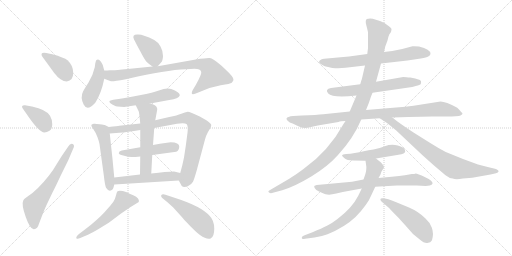
t = 0.00 s
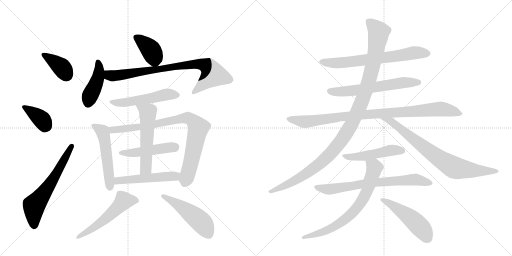
t = 3.44 s
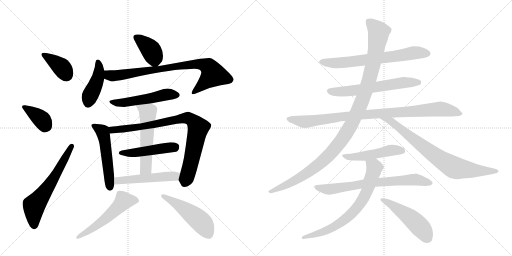
t = 6.88 s
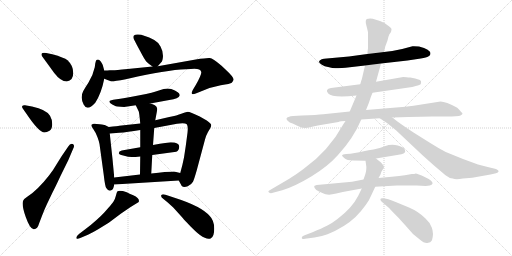
t = 10.33 s
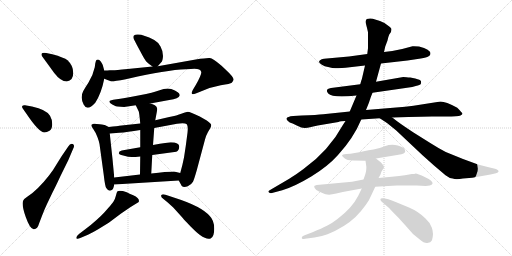
t = 13.77 s
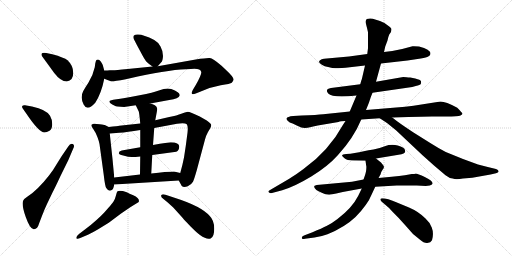
t = 17.21 s

The animated SVG that drew these frames (rendered in a browser with its animation timeline set to each time). Animation: 23 CSS @keyframes rules; one cycle of 17.21 s.

<svg version="1.1" viewBox="0 0 2048 1024" xmlns="http://www.w3.org/2000/svg">
  <g stroke="lightgray" stroke-dasharray="1,1" stroke-width="1" transform="scale(4, 4)">
    <line x1="0" y1="0" x2="256" y2="256"></line>
    <line x1="256" y1="0" x2="0" y2="256"></line>
    <line x1="128" y1="0" x2="128" y2="256"></line>
    <line x1="0" y1="128" x2="256" y2="128"></line>
    <line x1="256" y1="0" x2="512" y2="256"></line>
    <line x1="512" y1="0" x2="256" y2="256"></line>
    <line x1="384" y1="0" x2="384" y2="256"></line>
    <line x1="256" y1="128" x2="512" y2="128"></line>
  </g>
<g transform="scale(1, -1) translate(0, -850)">
   <style type="text/css">
    @keyframes keyframes0 {
      from {
       stroke: black;
       stroke-dashoffset: 381;
       stroke-width: 128;
       }
       55% {
       animation-timing-function: step-end;
       stroke: black;
       stroke-dashoffset: 0;
       stroke-width: 128;
       }
       to {
       stroke: black;
       stroke-width: 1024;
       }
       }
       #make-me-a-hanzi-animation-0 {
         animation: keyframes0 0.560059s both;
         animation-delay: 0.000000s;
         animation-timing-function: linear;
       }
    @keyframes keyframes1 {
      from {
       stroke: black;
       stroke-dashoffset: 377;
       stroke-width: 128;
       }
       55% {
       animation-timing-function: step-end;
       stroke: black;
       stroke-dashoffset: 0;
       stroke-width: 128;
       }
       to {
       stroke: black;
       stroke-width: 1024;
       }
       }
       #make-me-a-hanzi-animation-1 {
         animation: keyframes1 0.556803s both;
         animation-delay: 0.560059s;
         animation-timing-function: linear;
       }
    @keyframes keyframes2 {
      from {
       stroke: black;
       stroke-dashoffset: 619;
       stroke-width: 128;
       }
       67% {
       animation-timing-function: step-end;
       stroke: black;
       stroke-dashoffset: 0;
       stroke-width: 128;
       }
       to {
       stroke: black;
       stroke-width: 1024;
       }
       }
       #make-me-a-hanzi-animation-2 {
         animation: keyframes2 0.753743s both;
         animation-delay: 1.116862s;
         animation-timing-function: linear;
       }
    @keyframes keyframes3 {
      from {
       stroke: black;
       stroke-dashoffset: 389;
       stroke-width: 128;
       }
       56% {
       animation-timing-function: step-end;
       stroke: black;
       stroke-dashoffset: 0;
       stroke-width: 128;
       }
       to {
       stroke: black;
       stroke-width: 1024;
       }
       }
       #make-me-a-hanzi-animation-3 {
         animation: keyframes3 0.566569s both;
         animation-delay: 1.870605s;
         animation-timing-function: linear;
       }
    @keyframes keyframes4 {
      from {
       stroke: black;
       stroke-dashoffset: 429;
       stroke-width: 128;
       }
       58% {
       animation-timing-function: step-end;
       stroke: black;
       stroke-dashoffset: 0;
       stroke-width: 128;
       }
       to {
       stroke: black;
       stroke-width: 1024;
       }
       }
       #make-me-a-hanzi-animation-4 {
         animation: keyframes4 0.599121s both;
         animation-delay: 2.437174s;
         animation-timing-function: linear;
       }
    @keyframes keyframes5 {
      from {
       stroke: black;
       stroke-dashoffset: 819;
       stroke-width: 128;
       }
       73% {
       animation-timing-function: step-end;
       stroke: black;
       stroke-dashoffset: 0;
       stroke-width: 128;
       }
       to {
       stroke: black;
       stroke-width: 1024;
       }
       }
       #make-me-a-hanzi-animation-5 {
         animation: keyframes5 0.916504s both;
         animation-delay: 3.036296s;
         animation-timing-function: linear;
       }
    @keyframes keyframes6 {
      from {
       stroke: black;
       stroke-dashoffset: 521;
       stroke-width: 128;
       }
       63% {
       animation-timing-function: step-end;
       stroke: black;
       stroke-dashoffset: 0;
       stroke-width: 128;
       }
       to {
       stroke: black;
       stroke-width: 1024;
       }
       }
       #make-me-a-hanzi-animation-6 {
         animation: keyframes6 0.673991s both;
         animation-delay: 3.952799s;
         animation-timing-function: linear;
       }
    @keyframes keyframes7 {
      from {
       stroke: black;
       stroke-dashoffset: 526;
       stroke-width: 128;
       }
       63% {
       animation-timing-function: step-end;
       stroke: black;
       stroke-dashoffset: 0;
       stroke-width: 128;
       }
       to {
       stroke: black;
       stroke-width: 1024;
       }
       }
       #make-me-a-hanzi-animation-7 {
         animation: keyframes7 0.678060s both;
         animation-delay: 4.626790s;
         animation-timing-function: linear;
       }
    @keyframes keyframes8 {
      from {
       stroke: black;
       stroke-dashoffset: 854;
       stroke-width: 128;
       }
       74% {
       animation-timing-function: step-end;
       stroke: black;
       stroke-dashoffset: 0;
       stroke-width: 128;
       }
       to {
       stroke: black;
       stroke-width: 1024;
       }
       }
       #make-me-a-hanzi-animation-8 {
         animation: keyframes8 0.944987s both;
         animation-delay: 5.304850s;
         animation-timing-function: linear;
       }
    @keyframes keyframes9 {
      from {
       stroke: black;
       stroke-dashoffset: 478;
       stroke-width: 128;
       }
       61% {
       animation-timing-function: step-end;
       stroke: black;
       stroke-dashoffset: 0;
       stroke-width: 128;
       }
       to {
       stroke: black;
       stroke-width: 1024;
       }
       }
       #make-me-a-hanzi-animation-9 {
         animation: keyframes9 0.638997s both;
         animation-delay: 6.249837s;
         animation-timing-function: linear;
       }
    @keyframes keyframes10 {
      from {
       stroke: black;
       stroke-dashoffset: 550;
       stroke-width: 128;
       }
       64% {
       animation-timing-function: step-end;
       stroke: black;
       stroke-dashoffset: 0;
       stroke-width: 128;
       }
       to {
       stroke: black;
       stroke-width: 1024;
       }
       }
       #make-me-a-hanzi-animation-10 {
         animation: keyframes10 0.697591s both;
         animation-delay: 6.888835s;
         animation-timing-function: linear;
       }
    @keyframes keyframes11 {
      from {
       stroke: black;
       stroke-dashoffset: 510;
       stroke-width: 128;
       }
       62% {
       animation-timing-function: step-end;
       stroke: black;
       stroke-dashoffset: 0;
       stroke-width: 128;
       }
       to {
       stroke: black;
       stroke-width: 1024;
       }
       }
       #make-me-a-hanzi-animation-11 {
         animation: keyframes11 0.665039s both;
         animation-delay: 7.586426s;
         animation-timing-function: linear;
       }
    @keyframes keyframes12 {
      from {
       stroke: black;
       stroke-dashoffset: 539;
       stroke-width: 128;
       }
       64% {
       animation-timing-function: step-end;
       stroke: black;
       stroke-dashoffset: 0;
       stroke-width: 128;
       }
       to {
       stroke: black;
       stroke-width: 1024;
       }
       }
       #make-me-a-hanzi-animation-12 {
         animation: keyframes12 0.688639s both;
         animation-delay: 8.251465s;
         animation-timing-function: linear;
       }
    @keyframes keyframes13 {
      from {
       stroke: black;
       stroke-dashoffset: 500;
       stroke-width: 128;
       }
       62% {
       animation-timing-function: step-end;
       stroke: black;
       stroke-dashoffset: 0;
       stroke-width: 128;
       }
       to {
       stroke: black;
       stroke-width: 1024;
       }
       }
       #make-me-a-hanzi-animation-13 {
         animation: keyframes13 0.656901s both;
         animation-delay: 8.940104s;
         animation-timing-function: linear;
       }
    @keyframes keyframes14 {
      from {
       stroke: black;
       stroke-dashoffset: 682;
       stroke-width: 128;
       }
       69% {
       animation-timing-function: step-end;
       stroke: black;
       stroke-dashoffset: 0;
       stroke-width: 128;
       }
       to {
       stroke: black;
       stroke-width: 1024;
       }
       }
       #make-me-a-hanzi-animation-14 {
         animation: keyframes14 0.805013s both;
         animation-delay: 9.597005s;
         animation-timing-function: linear;
       }
    @keyframes keyframes15 {
      from {
       stroke: black;
       stroke-dashoffset: 613;
       stroke-width: 128;
       }
       67% {
       animation-timing-function: step-end;
       stroke: black;
       stroke-dashoffset: 0;
       stroke-width: 128;
       }
       to {
       stroke: black;
       stroke-width: 1024;
       }
       }
       #make-me-a-hanzi-animation-15 {
         animation: keyframes15 0.748861s both;
         animation-delay: 10.402018s;
         animation-timing-function: linear;
       }
    @keyframes keyframes16 {
      from {
       stroke: black;
       stroke-dashoffset: 952;
       stroke-width: 128;
       }
       76% {
       animation-timing-function: step-end;
       stroke: black;
       stroke-dashoffset: 0;
       stroke-width: 128;
       }
       to {
       stroke: black;
       stroke-width: 1024;
       }
       }
       #make-me-a-hanzi-animation-16 {
         animation: keyframes16 1.024740s both;
         animation-delay: 11.150879s;
         animation-timing-function: linear;
       }
    @keyframes keyframes17 {
      from {
       stroke: black;
       stroke-dashoffset: 1133;
       stroke-width: 128;
       }
       79% {
       animation-timing-function: step-end;
       stroke: black;
       stroke-dashoffset: 0;
       stroke-width: 128;
       }
       to {
       stroke: black;
       stroke-width: 1024;
       }
       }
       #make-me-a-hanzi-animation-17 {
         animation: keyframes17 1.172038s both;
         animation-delay: 12.175618s;
         animation-timing-function: linear;
       }
    @keyframes keyframes18 {
      from {
       stroke: black;
       stroke-dashoffset: 779;
       stroke-width: 128;
       }
       72% {
       animation-timing-function: step-end;
       stroke: black;
       stroke-dashoffset: 0;
       stroke-width: 128;
       }
       to {
       stroke: black;
       stroke-width: 1024;
       }
       }
       #make-me-a-hanzi-animation-18 {
         animation: keyframes18 0.883952s both;
         animation-delay: 13.347656s;
         animation-timing-function: linear;
       }
    @keyframes keyframes19 {
      from {
       stroke: black;
       stroke-dashoffset: 496;
       stroke-width: 128;
       }
       62% {
       animation-timing-function: step-end;
       stroke: black;
       stroke-dashoffset: 0;
       stroke-width: 128;
       }
       to {
       stroke: black;
       stroke-width: 1024;
       }
       }
       #make-me-a-hanzi-animation-19 {
         animation: keyframes19 0.653646s both;
         animation-delay: 14.231608s;
         animation-timing-function: linear;
       }
    @keyframes keyframes20 {
      from {
       stroke: black;
       stroke-dashoffset: 718;
       stroke-width: 128;
       }
       70% {
       animation-timing-function: step-end;
       stroke: black;
       stroke-dashoffset: 0;
       stroke-width: 128;
       }
       to {
       stroke: black;
       stroke-width: 1024;
       }
       }
       #make-me-a-hanzi-animation-20 {
         animation: keyframes20 0.834310s both;
         animation-delay: 14.885254s;
         animation-timing-function: linear;
       }
    @keyframes keyframes21 {
      from {
       stroke: black;
       stroke-dashoffset: 717;
       stroke-width: 128;
       }
       70% {
       animation-timing-function: step-end;
       stroke: black;
       stroke-dashoffset: 0;
       stroke-width: 128;
       }
       to {
       stroke: black;
       stroke-width: 1024;
       }
       }
       #make-me-a-hanzi-animation-21 {
         animation: keyframes21 0.833496s both;
         animation-delay: 15.719564s;
         animation-timing-function: linear;
       }
    @keyframes keyframes22 {
      from {
       stroke: black;
       stroke-dashoffset: 497;
       stroke-width: 128;
       }
       62% {
       animation-timing-function: step-end;
       stroke: black;
       stroke-dashoffset: 0;
       stroke-width: 128;
       }
       to {
       stroke: black;
       stroke-width: 1024;
       }
       }
       #make-me-a-hanzi-animation-22 {
         animation: keyframes22 0.654460s both;
         animation-delay: 16.553060s;
         animation-timing-function: linear;
       }
</style>
<path d="M 267 524 Q 293 528 293 558 Q 293 588 270 609 Q 257 620 209 633 L 185 638 Q 170 640 167 636 Q 164 631 169 624 L 217 558 Q 243 524 267 524 Z" fill="lightgray"></path> 
<path d="M 105 396 Q 156 320 178 320 Q 187 320 198 327 Q 209 334 209 353 Q 209 372 200 387 Q 185 412 128 424 L 100 429 Q 92 430 89 426.5 Q 86 423 91 416 L 105 396 Z" fill="lightgray"></path> 
<path d="M 247 226 L 227 194 Q 214 171 196 148 Q 150 89 109 63 Q 95 54 93 48 Q 85 33 103 -18 Q 121 -69 136 -67 Q 150 -67 157 -42 L 167 -16 Q 177 11 188 34 L 210 80 Q 221 101 241 144 L 273 209 L 293 256 Q 300 270 291 274 Q 281 278 273 264 L 247 226 Z" fill="lightgray"></path> 
<path d="M 631 585 L 645 601 Q 651 606 652 626 Q 652 646 642 664 Q 632 682 617 690 Q 574 712 553 712 Q 526 714 536 692 Q 542 680 561 645 Q 579 610 587 602 Q 595 594 610 584 C 623 575 623 575 631 585 Z" fill="lightgray"></path> 
<path d="M 417 568 L 411 590 Q 409 596 403 604 Q 397 612 392 612 Q 387 612 385 609.5 Q 383 607 381 596 L 379 581 Q 372 548 353.5 519.5 Q 335 491 333 486 Q 320 461 334.5 432 Q 349 403 381 439 Q 405 475 417 535 L 417 568 Z" fill="lightgray"></path> 
<path d="M 417 535 L 430 530 Q 439 527 444 525 Q 449 523 503 533 L 551 544 Q 691 574 763 574 Q 802 578 805 562 Q 807 553 783 510 L 771 490 Q 759 466 783 476 L 803 484 Q 843 502 883 509 Q 922 515 927 519 Q 931 524 934 530 Q 938 539 901 573 L 885 588 Q 851 617 839 618 Q 827 619 783 612 L 631 585 L 610 584 L 511 574 Q 461 569 452 569 L 439 569 Q 431 568 417 568 C 387 567 389 545 417 535 Z" fill="lightgray"></path> 
<path d="M 601 436 L 677 450 Q 715 455 719 468 Q 719 472 716.5 476 Q 714 480 699.5 488 Q 685 496 670.5 496 Q 656 496 635.5 488 Q 615 480 558.5 469 Q 502 458 481 455 L 453 451 Q 439 448 438 446 Q 437 444 439 440 Q 441 436 451 431 Q 461 426 463.5 425 Q 466 424 483 423 Q 500 422 503 423 L 543 429 L 601 436 Z" fill="lightgray"></path> 
<path d="M 435 342 L 419 350 Q 417 350 399 353 Q 381 356 375 355 Q 368 354 366 351 Q 363 348 373 334 Q 383 320 390 301 Q 397 282 398 274 L 415 150 Q 420 105 425 98 Q 435 82 447 90 Q 453 92 457 112 L 457 140 L 450 214 L 439 316 C 436 341 436 341 435 342 Z" fill="lightgray"></path> 
<path d="M 743 266 L 736 220 Q 731 194 721 158 C 714 131 714 131 715 128 L 727 106 Q 735 98 751 105 Q 766 112 772 123 Q 777 134 787 169 L 820 292 Q 824 308 832 322 L 841 337 Q 845 344 845 350 Q 845 356 827 368 L 799 384 Q 760 403 751 403 Q 741 402 725 395 Q 709 388 677 382 L 621 369 L 561 356 L 477 347 Q 472 346 435 342 C 405 339 409 314 439 316 L 477 319 Q 508 321 561 330 L 617 338 L 708 355 Q 740 359 747 353 Q 753 346 750 319 L 743 266 Z" fill="lightgray"></path> 
<path d="M 609 230 L 705 243 Q 717 248 717 264 Q 717 280 683 281 Q 674 281 612 270 L 561 261 L 487 248 Q 475 245 475 237 Q 475 232 493 228 Q 514 222 527 222 Q 540 222 561 224 L 609 230 Z" fill="lightgray"></path> 
<path d="M 605 156 L 609 230 L 612 270 L 617 338 L 621 369 L 627 401 Q 629 412 629 414 Q 629 416 626 423 Q 622 430 601 436 C 572 445 530 456 543 429 L 555 404 Q 557 399 561 356 L 561 330 L 561 261 L 561 224 L 560 152 C 560 122 603 126 605 156 Z" fill="lightgray"></path> 
<path d="M 721 158 L 696 164 Q 667 164 605 156 L 560 152 L 457 140 C 427 137 427 110 457 112 L 715 128 C 745 130 750 151 721 158 Z" fill="lightgray"></path> 
<path d="M 347 -91 Q 358 -87 391 -68 L 435 -41 L 483 -5 L 521 21 L 555 42 Q 560 57 533 69 Q 517 76 507 81 Q 480 90 470 85 Q 467 82 463.5 67.5 Q 460 53 453.5 43 Q 447 33 419 2.5 Q 391 -28 341 -67 L 316 -86 Q 303 -97 305.5 -102.5 Q 308 -108 321 -102 L 347 -91 Z" fill="lightgray"></path> 
<path d="M 671 40 L 693 20 L 731 -22 Q 736 -29 762.5 -55.5 Q 789 -82 800 -90 Q 828 -110 842.5 -103.5 Q 857 -97 857 -64.5 Q 857 -32 839 -14 Q 805 25 701 58 L 662 71 Q 649 75 645 69 Q 642 63 654 54 L 671 40 Z" fill="lightgray"></path> 
<path d="M 1524 596 L 1630 608 L 1683 616 Q 1707 621 1713 624 Q 1720 627 1722 634 Q 1722 654 1676 664 Q 1655 666 1650 665 Q 1610 653 1569 646 L 1536 642 L 1469 634 L 1396 624 L 1296 615 Q 1286 614 1279 608 Q 1272 601 1283 594 Q 1292 585 1329 578 Q 1360 576 1382 579 L 1460 588 L 1524 596 Z" fill="lightgray"></path> 
<path d="M 1649 502 L 1663 506 Q 1681 510 1683 514 Q 1685 518 1684 525 Q 1682 531 1661 536 L 1641 540 Q 1633 540 1626 541 L 1613 542 L 1504 523 L 1441 513 L 1324 498 Q 1298 494 1313 476 Q 1329 458 1426 468 L 1490 479 L 1649 502 Z" fill="lightgray"></path> 
<path d="M 1399 404 L 1293 393 Q 1269 390 1207 388 L 1173 386 Q 1149 384 1146 376 Q 1145 371 1159 360 Q 1168 358 1187 348 Q 1207 338 1219 338 Q 1231 338 1240 341 Q 1250 344 1271 348 L 1354 362 Q 1361 366 1382 366 L 1445 372 L 1519 377 L 1569 380 L 1634 382 Q 1686 384 1728 384 L 1783 384 Q 1834 384 1842 388 Q 1850 392 1850 395 Q 1850 398 1829 419 Q 1783 444 1762 444 L 1654 427 L 1621 423 L 1464 410 L 1399 404 Z" fill="lightgray"></path> 
<path d="M 1504 523 L 1524 596 L 1536 642 L 1541 664 L 1550 688 Q 1554 706 1557 712 L 1564 722 Q 1566 730 1566 734 Q 1566 738 1557 744 Q 1537 761 1520 766 L 1491 775 Q 1479 778 1467 774 Q 1460 768 1465 750 Q 1470 731 1472 721 L 1472 657 L 1469 634 L 1460 588 L 1447 532 Q 1446 532 1441 513 L 1426 468 L 1399 404 L 1382 366 L 1374 354 Q 1315 246 1214 174 Q 1189 155 1157 135 L 1082 91 Q 1070 86 1075 81 Q 1081 76 1088 78 L 1129 89 Q 1179 104 1245 144 Q 1311 184 1352 230 Q 1415 299 1445 372 L 1464 410 L 1476 440 Q 1483 463 1490 479 L 1504 523 Z" fill="lightgray"></path> 
<path d="M 1519 377 L 1548 358 L 1585 328 L 1689 230 L 1736 188 L 1782 149 Q 1797 137 1811 136 Q 1823 131 1852 136 L 1889 139 L 1962 152 L 1984 157 L 1991 160 Q 2000 167 1984 174 Q 1950 182 1912 192 L 1852 214 L 1783 242 Q 1754 257 1721 278 L 1654 320 Q 1596 358 1569 380 C 1545 398 1494 393 1519 377 Z" fill="lightgray"></path> 
<path d="M 1504 216 L 1594 231 Q 1621 234 1621 245 L 1619 252 Q 1617 261 1591 268 Q 1565 275 1539 265 Q 1514 255 1494 252 Q 1474 249 1455 245 Q 1437 241 1419 238 Q 1402 235 1385 234 Q 1369 232 1368 229 Q 1368 226 1378 217 Q 1388 208 1412 208 L 1462 207 L 1504 216 Z" fill="lightgray"></path> 
<path d="M 1408 123 L 1267 110 Q 1260 109 1257 106 Q 1256 102 1260 96 Q 1264 89 1274 85 Q 1297 73 1309 72 Q 1322 70 1345 76 L 1371 82 L 1447 96 L 1501 103 L 1587 108 L 1667 108 L 1703 106 L 1719 108 Q 1728 110 1730 115 Q 1733 126 1701 141 Q 1669 156 1663 156 Q 1659 154 1647 154 Q 1632 150 1567 143 L 1514 138 L 1454 132 L 1408 123 Z" fill="lightgray"></path> 
<path d="M 1447 96 L 1433 67 Q 1409 19 1350 -26 Q 1328 -43 1308 -53 Q 1288 -63 1250 -79 L 1216 -92 Q 1207 -96 1207 -101 Q 1207 -103 1209 -105 Q 1212 -107 1220 -105 L 1258 -100 Q 1283 -97 1310 -87 Q 1379 -59 1422 -18 Q 1471 32 1487 73 L 1501 103 L 1514 138 L 1522 152 L 1525 162 L 1531 172 Q 1540 182 1532 190 L 1524 200 L 1504 216 C 1481 235 1458 237 1462 207 L 1465 186 Q 1466 185 1465 172 Q 1464 158 1454 132 L 1447 96 Z" fill="lightgray"></path> 
<path d="M 1527 43 L 1540 32 Q 1557 19 1572 1 Q 1594 -20 1621 -51 L 1652 -86 L 1679 -108 Q 1696 -123 1709 -122 Q 1723 -121 1728 -111 Q 1736 -83 1727 -60 Q 1718 -38 1702 -24 Q 1674 4 1636 20 L 1590 39 Q 1539 60 1524 56 Q 1518 52 1527 43 Z" fill="lightgray"></path> 
      <clipPath id="make-me-a-hanzi-clip-0">
      <path d="M 267 524 Q 293 528 293 558 Q 293 588 270 609 Q 257 620 209 633 L 185 638 Q 170 640 167 636 Q 164 631 169 624 L 217 558 Q 243 524 267 524 Z" fill="lightgray"></path>
      </clipPath>
      <path clip-path="url(#make-me-a-hanzi-clip-0)" d="M 173 631 L 243 584 L 265 550 " fill="none" id="make-me-a-hanzi-animation-0" stroke-dasharray="253 506" stroke-linecap="round"></path>

      <clipPath id="make-me-a-hanzi-clip-1">
      <path d="M 105 396 Q 156 320 178 320 Q 187 320 198 327 Q 209 334 209 353 Q 209 372 200 387 Q 185 412 128 424 L 100 429 Q 92 430 89 426.5 Q 86 423 91 416 L 105 396 Z" fill="lightgray"></path>
      </clipPath>
      <path clip-path="url(#make-me-a-hanzi-clip-1)" d="M 96 422 L 167 372 L 180 350 L 179 341 " fill="none" id="make-me-a-hanzi-animation-1" stroke-dasharray="249 498" stroke-linecap="round"></path>

      <clipPath id="make-me-a-hanzi-clip-2">
      <path d="M 247 226 L 227 194 Q 214 171 196 148 Q 150 89 109 63 Q 95 54 93 48 Q 85 33 103 -18 Q 121 -69 136 -67 Q 150 -67 157 -42 L 167 -16 Q 177 11 188 34 L 210 80 Q 221 101 241 144 L 273 209 L 293 256 Q 300 270 291 274 Q 281 278 273 264 L 247 226 Z" fill="lightgray"></path>
      </clipPath>
      <path clip-path="url(#make-me-a-hanzi-clip-2)" d="M 136 -53 L 136 28 L 220 144 L 287 266 " fill="none" id="make-me-a-hanzi-animation-2" stroke-dasharray="491 982" stroke-linecap="round"></path>

      <clipPath id="make-me-a-hanzi-clip-3">
      <path d="M 631 585 L 645 601 Q 651 606 652 626 Q 652 646 642 664 Q 632 682 617 690 Q 574 712 553 712 Q 526 714 536 692 Q 542 680 561 645 Q 579 610 587 602 Q 595 594 610 584 C 623 575 623 575 631 585 Z" fill="lightgray"></path>
      </clipPath>
      <path clip-path="url(#make-me-a-hanzi-clip-3)" d="M 546 700 L 602 652 L 625 597 " fill="none" id="make-me-a-hanzi-animation-3" stroke-dasharray="261 522" stroke-linecap="round"></path>

      <clipPath id="make-me-a-hanzi-clip-4">
      <path d="M 417 568 L 411 590 Q 409 596 403 604 Q 397 612 392 612 Q 387 612 385 609.5 Q 383 607 381 596 L 379 581 Q 372 548 353.5 519.5 Q 335 491 333 486 Q 320 461 334.5 432 Q 349 403 381 439 Q 405 475 417 535 L 417 568 Z" fill="lightgray"></path>
      </clipPath>
      <path clip-path="url(#make-me-a-hanzi-clip-4)" d="M 392 601 L 397 580 L 391 532 L 352 437 " fill="none" id="make-me-a-hanzi-animation-4" stroke-dasharray="301 602" stroke-linecap="round"></path>

      <clipPath id="make-me-a-hanzi-clip-5">
      <path d="M 417 535 L 430 530 Q 439 527 444 525 Q 449 523 503 533 L 551 544 Q 691 574 763 574 Q 802 578 805 562 Q 807 553 783 510 L 771 490 Q 759 466 783 476 L 803 484 Q 843 502 883 509 Q 922 515 927 519 Q 931 524 934 530 Q 938 539 901 573 L 885 588 Q 851 617 839 618 Q 827 619 783 612 L 631 585 L 610 584 L 511 574 Q 461 569 452 569 L 439 569 Q 431 568 417 568 C 387 567 389 545 417 535 Z" fill="lightgray"></path>
      </clipPath>
      <path clip-path="url(#make-me-a-hanzi-clip-5)" d="M 423 563 L 437 549 L 488 549 L 686 583 L 814 592 L 841 575 L 852 550 L 775 481 " fill="none" id="make-me-a-hanzi-animation-5" stroke-dasharray="691 1382" stroke-linecap="round"></path>

      <clipPath id="make-me-a-hanzi-clip-6">
      <path d="M 601 436 L 677 450 Q 715 455 719 468 Q 719 472 716.5 476 Q 714 480 699.5 488 Q 685 496 670.5 496 Q 656 496 635.5 488 Q 615 480 558.5 469 Q 502 458 481 455 L 453 451 Q 439 448 438 446 Q 437 444 439 440 Q 441 436 451 431 Q 461 426 463.5 425 Q 466 424 483 423 Q 500 422 503 423 L 543 429 L 601 436 Z" fill="lightgray"></path>
      </clipPath>
      <path clip-path="url(#make-me-a-hanzi-clip-6)" d="M 447 444 L 488 439 L 660 471 L 709 469 " fill="none" id="make-me-a-hanzi-animation-6" stroke-dasharray="393 786" stroke-linecap="round"></path>

      <clipPath id="make-me-a-hanzi-clip-7">
      <path d="M 435 342 L 419 350 Q 417 350 399 353 Q 381 356 375 355 Q 368 354 366 351 Q 363 348 373 334 Q 383 320 390 301 Q 397 282 398 274 L 415 150 Q 420 105 425 98 Q 435 82 447 90 Q 453 92 457 112 L 457 140 L 450 214 L 439 316 C 436 341 436 341 435 342 Z" fill="lightgray"></path>
      </clipPath>
      <path clip-path="url(#make-me-a-hanzi-clip-7)" d="M 372 349 L 410 324 L 419 292 L 439 102 " fill="none" id="make-me-a-hanzi-animation-7" stroke-dasharray="398 796" stroke-linecap="round"></path>

      <clipPath id="make-me-a-hanzi-clip-8">
      <path d="M 743 266 L 736 220 Q 731 194 721 158 C 714 131 714 131 715 128 L 727 106 Q 735 98 751 105 Q 766 112 772 123 Q 777 134 787 169 L 820 292 Q 824 308 832 322 L 841 337 Q 845 344 845 350 Q 845 356 827 368 L 799 384 Q 760 403 751 403 Q 741 402 725 395 Q 709 388 677 382 L 621 369 L 561 356 L 477 347 Q 472 346 435 342 C 405 339 409 314 439 316 L 477 319 Q 508 321 561 330 L 617 338 L 708 355 Q 740 359 747 353 Q 753 346 750 319 L 743 266 Z" fill="lightgray"></path>
      </clipPath>
      <path clip-path="url(#make-me-a-hanzi-clip-8)" d="M 445 324 L 451 331 L 551 340 L 740 378 L 765 372 L 793 336 L 768 215 L 739 119 " fill="none" id="make-me-a-hanzi-animation-8" stroke-dasharray="726 1452" stroke-linecap="round"></path>

      <clipPath id="make-me-a-hanzi-clip-9">
      <path d="M 609 230 L 705 243 Q 717 248 717 264 Q 717 280 683 281 Q 674 281 612 270 L 561 261 L 487 248 Q 475 245 475 237 Q 475 232 493 228 Q 514 222 527 222 Q 540 222 561 224 L 609 230 Z" fill="lightgray"></path>
      </clipPath>
      <path clip-path="url(#make-me-a-hanzi-clip-9)" d="M 481 238 L 553 241 L 701 263 " fill="none" id="make-me-a-hanzi-animation-9" stroke-dasharray="350 700" stroke-linecap="round"></path>

      <clipPath id="make-me-a-hanzi-clip-10">
      <path d="M 605 156 L 609 230 L 612 270 L 617 338 L 621 369 L 627 401 Q 629 412 629 414 Q 629 416 626 423 Q 622 430 601 436 C 572 445 530 456 543 429 L 555 404 Q 557 399 561 356 L 561 330 L 561 261 L 561 224 L 560 152 C 560 122 603 126 605 156 Z" fill="lightgray"></path>
      </clipPath>
      <path clip-path="url(#make-me-a-hanzi-clip-10)" d="M 551 425 L 591 399 L 583 177 L 567 159 " fill="none" id="make-me-a-hanzi-animation-10" stroke-dasharray="422 844" stroke-linecap="round"></path>

      <clipPath id="make-me-a-hanzi-clip-11">
      <path d="M 721 158 L 696 164 Q 667 164 605 156 L 560 152 L 457 140 C 427 137 427 110 457 112 L 715 128 C 745 130 750 151 721 158 Z" fill="lightgray"></path>
      </clipPath>
      <path clip-path="url(#make-me-a-hanzi-clip-11)" d="M 464 119 L 471 127 L 691 145 L 713 152 " fill="none" id="make-me-a-hanzi-animation-11" stroke-dasharray="382 764" stroke-linecap="round"></path>

      <clipPath id="make-me-a-hanzi-clip-12">
      <path d="M 347 -91 Q 358 -87 391 -68 L 435 -41 L 483 -5 L 521 21 L 555 42 Q 560 57 533 69 Q 517 76 507 81 Q 480 90 470 85 Q 467 82 463.5 67.5 Q 460 53 453.5 43 Q 447 33 419 2.5 Q 391 -28 341 -67 L 316 -86 Q 303 -97 305.5 -102.5 Q 308 -108 321 -102 L 347 -91 Z" fill="lightgray"></path>
      </clipPath>
      <path clip-path="url(#make-me-a-hanzi-clip-12)" d="M 544 47 L 495 46 L 428 -20 L 313 -100 " fill="none" id="make-me-a-hanzi-animation-12" stroke-dasharray="411 822" stroke-linecap="round"></path>

      <clipPath id="make-me-a-hanzi-clip-13">
      <path d="M 671 40 L 693 20 L 731 -22 Q 736 -29 762.5 -55.5 Q 789 -82 800 -90 Q 828 -110 842.5 -103.5 Q 857 -97 857 -64.5 Q 857 -32 839 -14 Q 805 25 701 58 L 662 71 Q 649 75 645 69 Q 642 63 654 54 L 671 40 Z" fill="lightgray"></path>
      </clipPath>
      <path clip-path="url(#make-me-a-hanzi-clip-13)" d="M 651 66 L 705 37 L 776 -13 L 813 -47 L 835 -87 " fill="none" id="make-me-a-hanzi-animation-13" stroke-dasharray="372 744" stroke-linecap="round"></path>

      <clipPath id="make-me-a-hanzi-clip-14">
      <path d="M 1524 596 L 1630 608 L 1683 616 Q 1707 621 1713 624 Q 1720 627 1722 634 Q 1722 654 1676 664 Q 1655 666 1650 665 Q 1610 653 1569 646 L 1536 642 L 1469 634 L 1396 624 L 1296 615 Q 1286 614 1279 608 Q 1272 601 1283 594 Q 1292 585 1329 578 Q 1360 576 1382 579 L 1460 588 L 1524 596 Z" fill="lightgray"></path>
      </clipPath>
      <path clip-path="url(#make-me-a-hanzi-clip-14)" d="M 1287 603 L 1362 599 L 1605 628 L 1655 639 L 1710 636 " fill="none" id="make-me-a-hanzi-animation-14" stroke-dasharray="554 1108" stroke-linecap="round"></path>

      <clipPath id="make-me-a-hanzi-clip-15">
      <path d="M 1649 502 L 1663 506 Q 1681 510 1683 514 Q 1685 518 1684 525 Q 1682 531 1661 536 L 1641 540 Q 1633 540 1626 541 L 1613 542 L 1504 523 L 1441 513 L 1324 498 Q 1298 494 1313 476 Q 1329 458 1426 468 L 1490 479 L 1649 502 Z" fill="lightgray"></path>
      </clipPath>
      <path clip-path="url(#make-me-a-hanzi-clip-15)" d="M 1320 486 L 1373 483 L 1609 519 L 1674 520 " fill="none" id="make-me-a-hanzi-animation-15" stroke-dasharray="485 970" stroke-linecap="round"></path>

      <clipPath id="make-me-a-hanzi-clip-16">
      <path d="M 1399 404 L 1293 393 Q 1269 390 1207 388 L 1173 386 Q 1149 384 1146 376 Q 1145 371 1159 360 Q 1168 358 1187 348 Q 1207 338 1219 338 Q 1231 338 1240 341 Q 1250 344 1271 348 L 1354 362 Q 1361 366 1382 366 L 1445 372 L 1519 377 L 1569 380 L 1634 382 Q 1686 384 1728 384 L 1783 384 Q 1834 384 1842 388 Q 1850 392 1850 395 Q 1850 398 1829 419 Q 1783 444 1762 444 L 1654 427 L 1621 423 L 1464 410 L 1399 404 Z" fill="lightgray"></path>
      </clipPath>
      <path clip-path="url(#make-me-a-hanzi-clip-16)" d="M 1153 375 L 1223 363 L 1393 386 L 1759 414 L 1843 395 " fill="none" id="make-me-a-hanzi-animation-16" stroke-dasharray="824 1648" stroke-linecap="round"></path>

      <clipPath id="make-me-a-hanzi-clip-17">
      <path d="M 1504 523 L 1524 596 L 1536 642 L 1541 664 L 1550 688 Q 1554 706 1557 712 L 1564 722 Q 1566 730 1566 734 Q 1566 738 1557 744 Q 1537 761 1520 766 L 1491 775 Q 1479 778 1467 774 Q 1460 768 1465 750 Q 1470 731 1472 721 L 1472 657 L 1469 634 L 1460 588 L 1447 532 Q 1446 532 1441 513 L 1426 468 L 1399 404 L 1382 366 L 1374 354 Q 1315 246 1214 174 Q 1189 155 1157 135 L 1082 91 Q 1070 86 1075 81 Q 1081 76 1088 78 L 1129 89 Q 1179 104 1245 144 Q 1311 184 1352 230 Q 1415 299 1445 372 L 1464 410 L 1476 440 Q 1483 463 1490 479 L 1504 523 Z" fill="lightgray"></path>
      </clipPath>
      <path clip-path="url(#make-me-a-hanzi-clip-17)" d="M 1475 765 L 1515 722 L 1503 642 L 1475 524 L 1406 351 L 1338 253 L 1279 194 L 1164 119 L 1082 83 " fill="none" id="make-me-a-hanzi-animation-17" stroke-dasharray="1005 2010" stroke-linecap="round"></path>

      <clipPath id="make-me-a-hanzi-clip-18">
      <path d="M 1519 377 L 1548 358 L 1585 328 L 1689 230 L 1736 188 L 1782 149 Q 1797 137 1811 136 Q 1823 131 1852 136 L 1889 139 L 1962 152 L 1984 157 L 1991 160 Q 2000 167 1984 174 Q 1950 182 1912 192 L 1852 214 L 1783 242 Q 1754 257 1721 278 L 1654 320 Q 1596 358 1569 380 C 1545 398 1494 393 1519 377 Z" fill="lightgray"></path>
      </clipPath>
      <path clip-path="url(#make-me-a-hanzi-clip-18)" d="M 1525 376 L 1573 358 L 1727 237 L 1815 181 L 1891 168 L 1985 166 " fill="none" id="make-me-a-hanzi-animation-18" stroke-dasharray="651 1302" stroke-linecap="round"></path>

      <clipPath id="make-me-a-hanzi-clip-19">
      <path d="M 1504 216 L 1594 231 Q 1621 234 1621 245 L 1619 252 Q 1617 261 1591 268 Q 1565 275 1539 265 Q 1514 255 1494 252 Q 1474 249 1455 245 Q 1437 241 1419 238 Q 1402 235 1385 234 Q 1369 232 1368 229 Q 1368 226 1378 217 Q 1388 208 1412 208 L 1462 207 L 1504 216 Z" fill="lightgray"></path>
      </clipPath>
      <path clip-path="url(#make-me-a-hanzi-clip-19)" d="M 1374 224 L 1444 224 L 1581 250 L 1611 246 " fill="none" id="make-me-a-hanzi-animation-19" stroke-dasharray="368 736" stroke-linecap="round"></path>

      <clipPath id="make-me-a-hanzi-clip-20">
      <path d="M 1408 123 L 1267 110 Q 1260 109 1257 106 Q 1256 102 1260 96 Q 1264 89 1274 85 Q 1297 73 1309 72 Q 1322 70 1345 76 L 1371 82 L 1447 96 L 1501 103 L 1587 108 L 1667 108 L 1703 106 L 1719 108 Q 1728 110 1730 115 Q 1733 126 1701 141 Q 1669 156 1663 156 Q 1659 154 1647 154 Q 1632 150 1567 143 L 1514 138 L 1454 132 L 1408 123 Z" fill="lightgray"></path>
      </clipPath>
      <path clip-path="url(#make-me-a-hanzi-clip-20)" d="M 1264 103 L 1300 93 L 1334 94 L 1463 116 L 1653 131 L 1721 117 " fill="none" id="make-me-a-hanzi-animation-20" stroke-dasharray="590 1180" stroke-linecap="round"></path>

      <clipPath id="make-me-a-hanzi-clip-21">
      <path d="M 1447 96 L 1433 67 Q 1409 19 1350 -26 Q 1328 -43 1308 -53 Q 1288 -63 1250 -79 L 1216 -92 Q 1207 -96 1207 -101 Q 1207 -103 1209 -105 Q 1212 -107 1220 -105 L 1258 -100 Q 1283 -97 1310 -87 Q 1379 -59 1422 -18 Q 1471 32 1487 73 L 1501 103 L 1514 138 L 1522 152 L 1525 162 L 1531 172 Q 1540 182 1532 190 L 1524 200 L 1504 216 C 1481 235 1458 237 1462 207 L 1465 186 Q 1466 185 1465 172 Q 1464 158 1454 132 L 1447 96 Z" fill="lightgray"></path>
      </clipPath>
      <path clip-path="url(#make-me-a-hanzi-clip-21)" d="M 1470 203 L 1497 179 L 1495 166 L 1464 76 L 1426 16 L 1404 -8 L 1339 -56 L 1286 -80 L 1215 -100 " fill="none" id="make-me-a-hanzi-animation-21" stroke-dasharray="589 1178" stroke-linecap="round"></path>

      <clipPath id="make-me-a-hanzi-clip-22">
      <path d="M 1527 43 L 1540 32 Q 1557 19 1572 1 Q 1594 -20 1621 -51 L 1652 -86 L 1679 -108 Q 1696 -123 1709 -122 Q 1723 -121 1728 -111 Q 1736 -83 1727 -60 Q 1718 -38 1702 -24 Q 1674 4 1636 20 L 1590 39 Q 1539 60 1524 56 Q 1518 52 1527 43 Z" fill="lightgray"></path>
      </clipPath>
      <path clip-path="url(#make-me-a-hanzi-clip-22)" d="M 1528 50 L 1559 37 L 1651 -29 L 1691 -69 L 1710 -101 " fill="none" id="make-me-a-hanzi-animation-22" stroke-dasharray="369 738" stroke-linecap="round"></path>

</g>
</svg>
